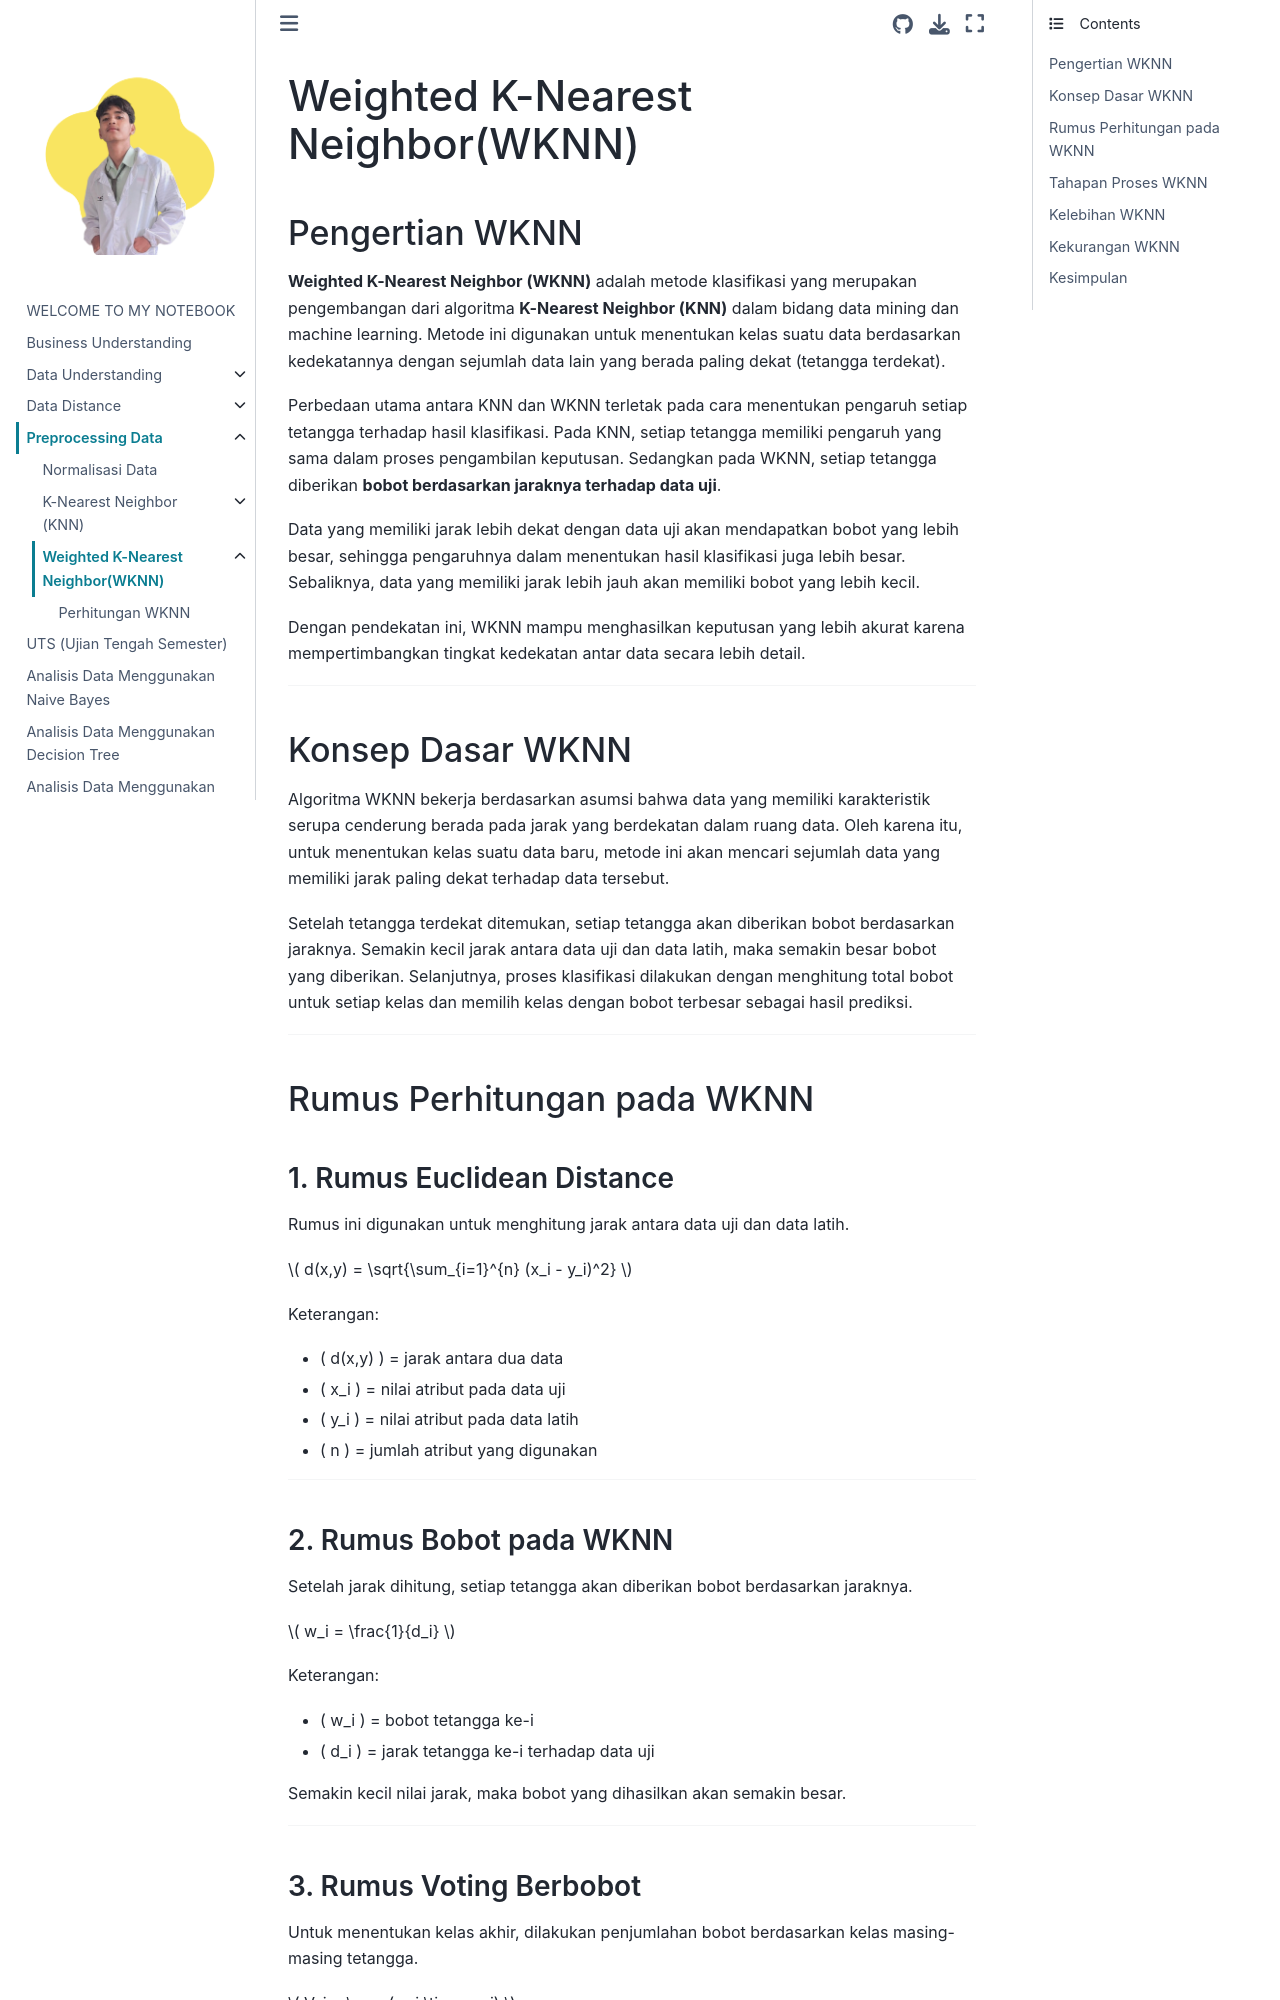

repository: umam-cloud/Pendata · page: wknn.html · generator: jekyll

# Weighted K-Nearest Neighbor(WKNN)

## Pengertian WKNN

**Weighted K-Nearest Neighbor (WKNN)** adalah metode klasifikasi yang merupakan pengembangan dari algoritma **K-Nearest Neighbor (KNN)** dalam bidang data mining dan machine learning. Metode ini digunakan untuk menentukan kelas suatu data berdasarkan kedekatannya dengan sejumlah data lain yang berada paling dekat (tetangga terdekat).

Perbedaan utama antara KNN dan WKNN terletak pada cara menentukan pengaruh setiap tetangga terhadap hasil klasifikasi. Pada KNN, setiap tetangga memiliki pengaruh yang sama dalam proses pengambilan keputusan. Sedangkan pada WKNN, setiap tetangga diberikan **bobot berdasarkan jaraknya terhadap data uji**.

Data yang memiliki jarak lebih dekat dengan data uji akan mendapatkan bobot yang lebih besar, sehingga pengaruhnya dalam menentukan hasil klasifikasi juga lebih besar. Sebaliknya, data yang memiliki jarak lebih jauh akan memiliki bobot yang lebih kecil.

Dengan pendekatan ini, WKNN mampu menghasilkan keputusan yang lebih akurat karena mempertimbangkan tingkat kedekatan antar data secara lebih detail.

---

## Konsep Dasar WKNN

Algoritma WKNN bekerja berdasarkan asumsi bahwa data yang memiliki karakteristik serupa cenderung berada pada jarak yang berdekatan dalam ruang data. Oleh karena itu, untuk menentukan kelas suatu data baru, metode ini akan mencari sejumlah data yang memiliki jarak paling dekat terhadap data tersebut.

Setelah tetangga terdekat ditemukan, setiap tetangga akan diberikan bobot berdasarkan jaraknya. Semakin kecil jarak antara data uji dan data latih, maka semakin besar bobot yang diberikan. Selanjutnya, proses klasifikasi dilakukan dengan menghitung total bobot untuk setiap kelas dan memilih kelas dengan bobot terbesar sebagai hasil prediksi.

---

## Rumus Perhitungan pada WKNN

### 1. Rumus Euclidean Distance

Rumus ini digunakan untuk menghitung jarak antara data uji dan data latih.

$
d(x,y) = \sqrt{\sum_{i=1}^{n} (x_i - y_i)^2}
$

Keterangan:

- \( d(x,y) \) = jarak antara dua data  
- \( x_i \) = nilai atribut pada data uji  
- \( y_i \) = nilai atribut pada data latih  
- \( n \) = jumlah atribut yang digunakan  

---

### 2. Rumus Bobot pada WKNN

Setelah jarak dihitung, setiap tetangga akan diberikan bobot berdasarkan jaraknya.

$
w_i = \frac{1}{d_i}
$

Keterangan:

- \( w_i \) = bobot tetangga ke-i  
- \( d_i \) = jarak tetangga ke-i terhadap data uji  

Semakin kecil nilai jarak, maka bobot yang dihasilkan akan semakin besar.

---
